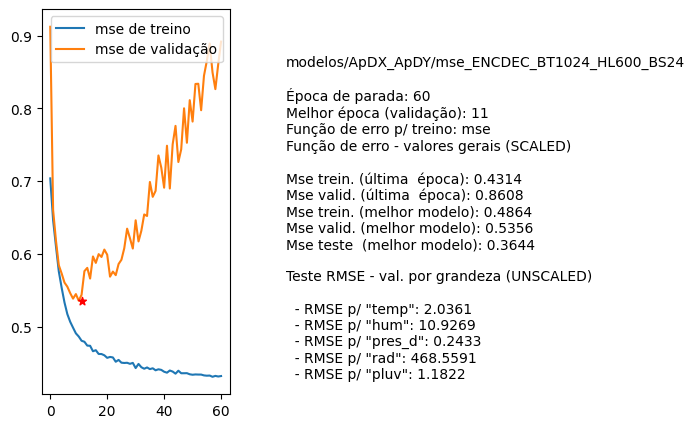

The data file committed next to this chart (first rows):
nome, parada, melhorEpoch, erro_treino_parada, erro_valid_parada, erro_treino_melhor, erro_valid_melhor, erro_teste_melhor, rmse_unscaled_por_grandeza
modelos/ApDX_ApDY/mse_ENCDEC_BT1024_HL60…, 60, 11, 0.4314, 0.8608, 0.4864, 0.5356, 0.3644, ['2.0361', '10.9269', '0.2433', '468.559…
